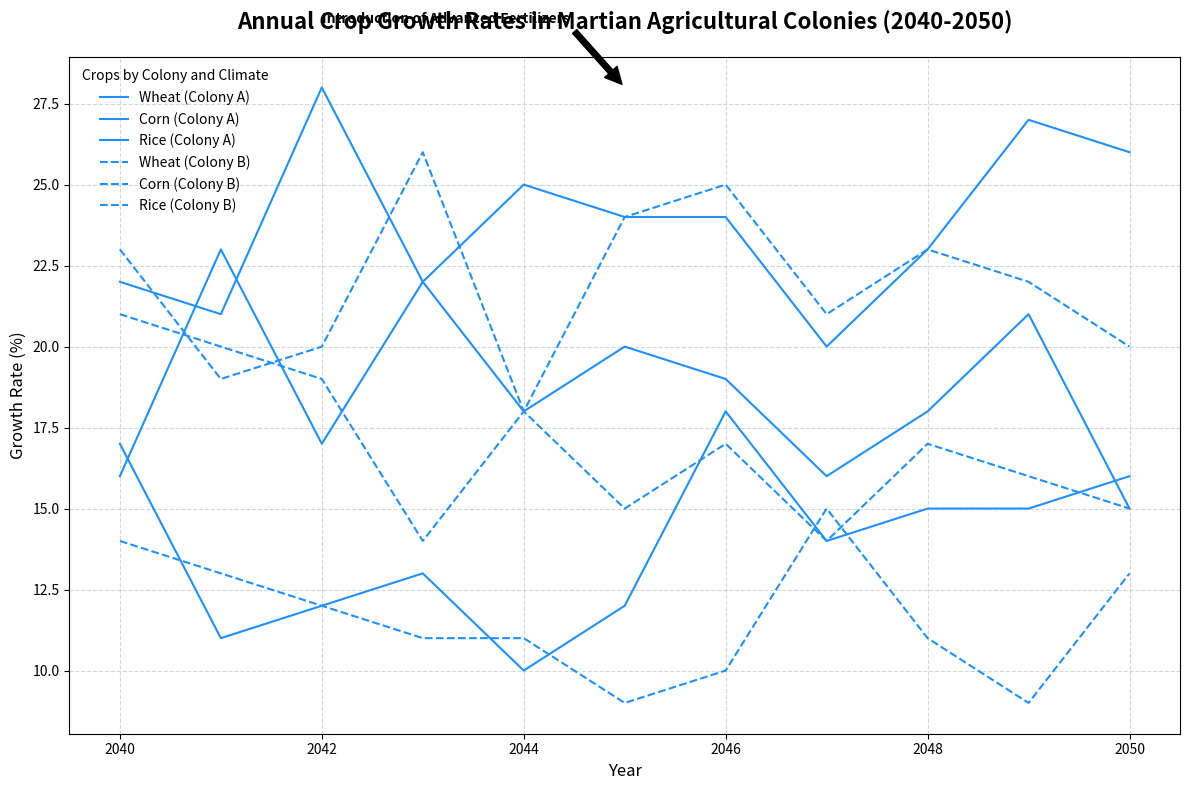

Here is the Python script that generated this plot:
import matplotlib.pyplot as plt
import numpy as np

years = np.arange(2040, 2051)

wheat_a = np.array([22, 21, 28, 22, 25, 24, 24, 20, 23, 27, 26])
corn_a = np.array([16, 23, 17, 22, 18, 20, 19, 16, 18, 21, 15])
rice_a = np.array([17, 11, 12, 13, 10, 12, 18, 14, 15, 15, 16])
wheat_b = np.array([23, 19, 20, 26, 18, 24, 25, 21, 23, 22, 20])
corn_b = np.array([21, 20, 19, 14, 18, 15, 17, 14, 17, 16, 15])
rice_b = np.array([14, 13, 12, 11, 11, 9, 10, 15, 11, 9, 13])

fig, ax = plt.subplots(figsize=(12, 8))

consistent_color = 'dodgerblue'
ax.plot(years, wheat_a, label='Wheat (Colony A)', color=consistent_color, linestyle='-')
ax.plot(years, corn_a, label='Corn (Colony A)', color=consistent_color, linestyle='-')
ax.plot(years, rice_a, label='Rice (Colony A)', color=consistent_color, linestyle='-')
ax.plot(years, wheat_b, label='Wheat (Colony B)', color=consistent_color, linestyle='--')
ax.plot(years, corn_b, label='Corn (Colony B)', color=consistent_color, linestyle='--')
ax.plot(years, rice_b, label='Rice (Colony B)', color=consistent_color, linestyle='--')

ax.set_title("Annual Crop Growth Rates in Martian Agricultural Colonies (2040-2050)", fontsize=16, fontweight='bold', pad=20)
ax.set_xlabel('Year', fontsize=12)
ax.set_ylabel('Growth Rate (%)', fontsize=12)

ax.grid(True, linestyle='--', alpha=0.5)
ax.legend(title='Crops by Colony and Climate', fontsize=10, frameon=False)

ax.annotate('Introduction of Advanced Fertilizers', xy=(2045, 28), xytext=(2042, 30),
            arrowprops=dict(facecolor='black', shrink=0.05),
            fontsize=10, fontweight='bold')

plt.tight_layout()
plt.show()
